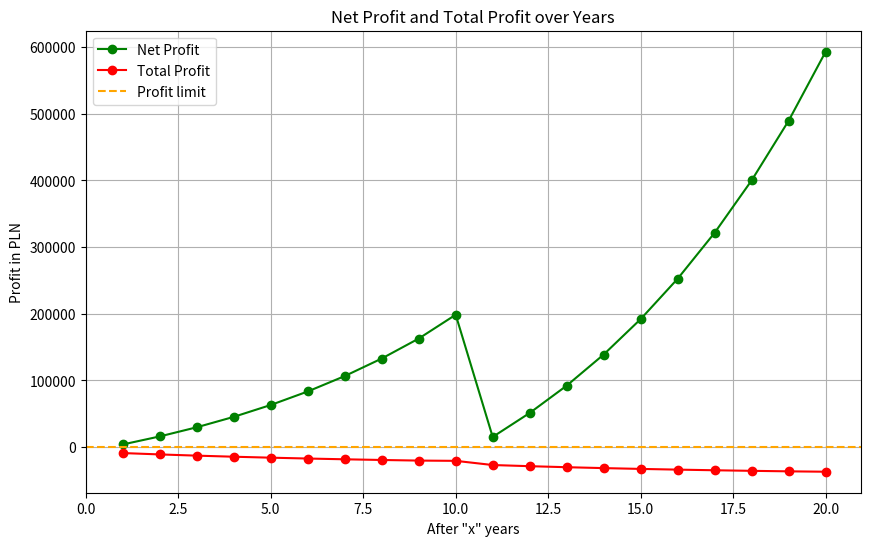

Generate this figure with matplotlib:
import pandas as pd
import matplotlib.pyplot as plt

NOMINAL_VALUE_OF_OBLIGATION = 100
BELKA_TAX = 0.19

class TreasuryBondCalculator:
    def __init__(self):
        self.period = None
        self.curr_inflation = None
        self.number_of_bonds = None
        self.bond_type = None
        self.NBP = None
        self.last_row_list = []
        self.start_value = 0
        self.bonds = {
            "ROD": (7.25, 2.0, "Year", 2, 144, True, None),
            "EDO": (7, 1.5, "Year", 2, 120, True, None),
            "ROS": (6.95, 1.75, "Year", 0.7, 72, True, None),
            "TOS": (6.6, None, "Year", 0.7, 36, True, None),
            "COI": (6.75, 1.25, "Year", 0.7, 48, False, None),
            "OTS": (3/12, None, "Month", 0, 3, False, None),  # 3% roczne oprcentowanie ale na miesiac to 0,25
            "ROR": (6.25/12, None, "Month", 0.5, 12, False, 0),  # bierzemy % NBP i dzielimy przez 12; 0 bo dodajemy 0 do NBP
            "DOR": (6.5 / 12, None, "Month", 0.7, 24, False, 0.5),  # bierzemy % NBP i dzielimy przez 12
        }

    def main(self, params):
        self.bond_type = params[0]
        self.number_of_bonds = params[1]
        self.curr_inflation = params[2]
        self.period = params[3]
        self.NBP = params[4]
        start_value = params[1] * 100
        self.start_value = start_value
        last_value = start_value
        bond_stats = self.bonds.get(self.bond_type)
        df = pd.DataFrame()
        remaining_period = self.period
        first_cycle = 1
        if remaining_period < bond_stats[4] // 12:
            print("It is stupid request")
            return
        while remaining_period >= bond_stats[4]:
            current_period = min(remaining_period, bond_stats[4])
            self.period = current_period
            new_df = self.calculate_bond(last_value)
            if first_cycle:
                df = pd.concat([df, new_df], ignore_index=True)
                first_cycle = 0
            else:
                df = pd.concat([df, new_df[1:]], ignore_index=True)
            self.last_row_list = df.iloc[-1].values.tolist()
            total_profit = df.iloc[-1, 6]
            last_value = last_value + total_profit
            remaining_period -= current_period

        # For the remaining period (if less than bond period)
        if remaining_period > 0:
            self.period = remaining_period
            final_df = self.calculate_bond(last_value)
            if bond_stats[2] == "Month":
                df = pd.concat([df, final_df.iloc[1:remaining_period + 1]], ignore_index=True)
            else:
                df = pd.concat([df, final_df.iloc[1:remaining_period // 12 + 1]], ignore_index=True)

        df.index.name = bond_stats[2]
        df.to_csv("calc_results.csv")
        print(df)

        # Plot the data
        plt.figure(figsize=(10, 6))

        # Mozna [1:] usunac by bylo od roku 0
        # Plot Net Profit
        plt.plot(df.index[1:], df['Net Profit'][1:], marker='o', color='green', label='Net Profit')

        # Plot Total Profit
        plt.plot(df.index[1:], df['Total Profit'][1:], marker='o', color='red', label='Total Profit')

        # Plot the profit limit
        plt.axhline(y=0, color='orange', linestyle='--', label='Profit limit')

        # Adjust x-axis limits to start from Year 1
        plt.xlim(left=0)

        # Adding titles and labels
        plt.title('Net Profit and Total Profit over Years')
        plt.xlabel('After "x" years')
        if self.bond_type in ["OTS", "ROR", "DOR"]:
            plt.title('Net Profit and Total Profit over Months')
            plt.xlabel('After "x" months')
        plt.ylabel('Profit in PLN')
        plt.legend()

        # Show the plot
        plt.grid(True)
        plt.show()

    def calculate_bond(self, start_value):
        print("calculating bond")
        redemption_fee_per_bond = self.bonds[self.bond_type][3]
        n = self.number_of_bonds

        percetnage_initial = self.bonds[self.bond_type][0]
        percetnage_later = self.bonds[self.bond_type][1]
        cycle_duration = self.bonds[self.bond_type][2]
        if cycle_duration == "Year":
            cycles = self.bonds[self.bond_type][4] // 12
        else:
            cycles = self.bonds[self.bond_type][4]
        nbp = self.bonds[self.bond_type][6]

        redemption_fee = [redemption_fee_per_bond * n for _ in range(cycles - 1)] + [0] + [0]

        capitalaised = self.bonds[self.bond_type][5]

        affected_by_inflation = True
        if percetnage_later is None:
            percetnage_later = percetnage_initial
            affected_by_inflation = False

        year_inflation = (self.curr_inflation / 100)
        if cycle_duration == "Month":
            year_inflation = (self.curr_inflation / 100) / 12
        interest_rates = [percetnage_initial/100] + [(percetnage_later/100+year_inflation) for _ in range(cycles-1)]
        if not affected_by_inflation:
            interest_rates = [percetnage_initial/100] + [percetnage_later/100 for _ in range(cycles-1)]
        if nbp is not None:
            interest_rates = [percetnage_initial / 100] + [(((nbp+self.NBP)/12) / 100) for _ in range(cycles - 1)]

        if self.last_row_list:
            print(self.last_row_list[8])
            last_accumulated_inflation = self.last_row_list[8] / 100
        else:
            last_accumulated_inflation = 0
        last_accumulated_interests = 0
        last_value = start_value

        titles = ['Value', 'Interest Rate', 'Interests', 'Accumulated Interests', 'Redemption Fee',
                  'Belka Tax', 'Net Profit', 'Year Inflation', 'Accumulated Inflation', 'Total Profit',
                  'Total Profit %']
        data = pd.DataFrame(columns=titles)

        first_row = [start_value] + [0 for _ in range(10)]
        data.loc[len(data)] = first_row

        for i in range(cycles):
            value = self.calculate_value(last_value, interest_rates[i])
            interest_rate = interest_rates[i]
            interests = last_value * interest_rate
            accumulated_interests = last_accumulated_interests + interests
            belka_tax = BELKA_TAX * (accumulated_interests - redemption_fee[i])
            net_profit = self.calculate_net_profit(accumulated_interests, redemption_fee[i])
            if not capitalaised and nbp:
                belka_tax = BELKA_TAX * interests
                net_profit = accumulated_interests - redemption_fee[i] - belka_tax
            elif not capitalaised:
                value = start_value
                belka_tax = BELKA_TAX * accumulated_interests
            accumulated_inflation = (1 - last_accumulated_inflation) * year_inflation + last_accumulated_inflation
            total_profit = (start_value + net_profit) * (1 - accumulated_inflation) - self.start_value
            total_profit_percent = total_profit / self.start_value

            row = [round(value, 2), round(interest_rate, 2), round(interests, 2),
                   round(accumulated_interests, 2),
                   round(redemption_fee[i], 2), round(belka_tax, 2), round(net_profit, 2),
                   round(year_inflation * 100, 2), round(accumulated_inflation * 100, 2),
                   round(total_profit, 2), round(total_profit_percent * 100, 2)]

            data.loc[len(data)] = row

            last_value = value
            last_accumulated_interests = accumulated_interests
            if nbp is not None:
                last_accumulated_interests = accumulated_interests - belka_tax
            last_accumulated_inflation = accumulated_inflation

        return data


    def calculate_value(self, value, interest):
        return value * (interest + 1)

    def calculate_net_profit(self, accumulated_interests, redemption_fee):
        return accumulated_interests - redemption_fee - BELKA_TAX * (accumulated_interests - redemption_fee)

if __name__ == "__main__":
    calc = TreasuryBondCalculator()

    # calc.main(["TOS", 1000, 12.4, 36, None])
    calc.main(["EDO", 1000, 12.4, 240, None])